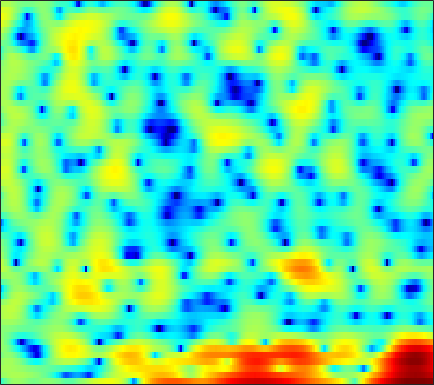

The file beside this chart, header and first rows:
-4.0817, -2.9016, -1.4203, -0.29604, 0.31977, 0.9025, 1.2576, 1.3517, 1.311, 1.1759, 0.86283, 0.61456, 0.25869, -0.10482, -0.31005, -0.42144, -0.37043, -0.25159, 0.019779, 0.26124, 0.45366, 0.55012, 0.58087, 0.52354
1.175, 1.36, 1.608, 1.825, 1.946, 2.064, 2.126, 2.13, 2.087, 1.988, 1.838, 1.691, 1.471, 1.233, 1.031, 0.7555, 0.4534, 0.2055, -0.1727, -0.6271, -1.166, -1.658, -2.438, -3.43
1.724, 1.794, 1.856, 1.877, 1.868, 1.796, 1.674, 1.569, 1.381, 1.141, 0.875, 0.6685, 0.3704, 0.0739, -0.1187, -0.3551, -0.5857, -0.7223, -0.8923, -1.047, -1.194, -1.333, -1.49, -1.72
1.146, 1.408, 1.663, 1.79, 1.778, 1.647, 1.346, 1.003, 0.4292, -0.3512, -1.261, -2.019, -3.138, -4.308, -5.145, -6.033, -6.462, -6.259, -5.491, -4.353, -3.1, -2.208, -1.107, -0.1524
-0.6061, 0.08996, 0.6106, 0.7622, 0.6583, 0.2925, -0.3811, -1.095, -2.273, -3.726, -5.428, -6.93, -9.185, -11.81, -13.98, -17.2, -20.65, -20.42, -16.3, -11.53, -7.854, -5.515, -2.86, -0.6472
0.9562, 0.7275, 0.227, -0.5369, -1.296, -2.511, -3.953, -5.179, -6.854, -8.583, -10.35, -11.7, -13.74, -16.13, -18.1, -20.55, -20.46, -18.45, -14.41, -10.62, -7.229, -5.042, -2.521, -0.3781
1.021, 0.4871, -0.453, -1.719, -2.894, -4.875, -7.501, -10.14, -15.17, -23.2, -20.51, -16.29, -12.92, -10.84, -9.62, -8.24, -6.94, -6.032, -4.738, -3.383, -2.016, -0.984, 0.3383, 1.54
0.4362, 0.2121, -0.2225, -0.8062, -1.345, -2.169, -3.017, -3.626, -4.312, -4.77, -4.973, -4.916, -4.618, -4.119, -3.712, -3.127, -2.499, -2.006, -1.312, -0.6088, 0.08186, 0.5731, 1.194, 1.776
0.26, 0.3574, 0.3795, 0.283, 0.1521, -0.07542, -0.3452, -0.5586, -0.8364, -1.084, -1.286, -1.397, -1.487, -1.496, -1.458, -1.334, -1.154, -0.9716, -0.6777, -0.3441, 0.01514, 0.2927, 0.6352, 0.9404
0.9602, 1.214, 1.433, 1.537, 1.549, 1.461, 1.268, 1.061, 0.7181, 0.3103, -0.1321, -0.4915, -0.9901, -1.468, -1.789, -2.098, -2.242, -2.226, -2.048, -1.735, -1.31, -0.9576, -0.4853, -0.05544
2.01, 2.342, 2.648, 2.81, 2.841, 2.756, 2.515, 2.235, 1.705, 0.993, 0.07055, -0.7725, -2.138, -3.771, -5.161, -7.016, -8.356, -8.489, -7.52, -5.952, -4.417, -3.398, -2.256, -1.322
2.096, 2.44, 2.824, 3.087, 3.193, 3.197, 3.044, 2.813, 2.306, 1.55, 0.5108, -0.4773, -2.138, -4.325, -6.406, -9.916, -13.33, -13.54, -10.93, -8.342, -6.435, -5.381, -4.26, -3.335
0.3224, 0.8093, 1.473, 2.086, 2.469, 2.853, 3.043, 3.053, 2.886, 2.515, 1.927, 1.367, 0.4646, -0.5419, -1.354, -2.379, -3.279, -3.816, -4.376, -4.927, -5.62, -6.374, -7.695, -9.069
-5.949, -4.288, -2.202, -0.506, 0.5051, 1.534, 2.212, 2.514, 2.695, 2.65, 2.417, 2.119, 1.619, 1.046, 0.5898, -0.04433, -0.6903, -1.172, -1.849, -2.658, -3.715, -4.712, -6.383, -8.221
-9.747, -7.079, -4.21, -2.119, -0.9616, 0.1571, 0.8726, 1.185, 1.337, 1.217, 0.8806, 0.503, -0.09561, -0.7534, -1.228, -1.73, -2.053, -2.17, -2.198, -2.136, -2.024, -1.919, -1.729, -1.367
-2.655, -2.004, -1.126, -0.3223, 0.1656, 0.6145, 0.827, 0.8432, 0.6216, 0.1106, -0.7159, -1.569, -3.064, -5.009, -6.657, -8.496, -8.519, -7.345, -5.366, -3.626, -2.248, -1.425, -0.536, 0.215
0.9006, 1.186, 1.412, 1.483, 1.45, 1.316, 1.102, 0.8662, 0.4677, -0.06405, -0.8568, -1.647, -3.127, -5.217, -7.29, -10.05, -9.782, -7.7, -4.9, -2.825, -1.45, -0.7719, -0.1822, 0.1137
3.251, 3, 2.421, 1.56, 0.7926, -0.2878, -1.235, -1.671, -1.755, -1.396, -0.9378, -0.6689, -0.4084, -0.3117, -0.2698, -0.157, 0.1217, 0.4017, 0.8058, 1.105, 1.126, 0.8693, 0.09137, -1.39
3.178, 2.352, 0.8911, -1.096, -3.11, -6.943, -13.75, -24.54, -12.94, -7.272, -4.1, -2.47, -0.8846, 0.2806, 0.9682, 1.697, 2.222, 2.521, 2.752, 2.761, 2.51, 2.126, 1.261, 0.008969
1.562, 0.6687, -0.7162, -2.327, -3.662, -5.471, -6.953, -7.553, -7.367, -6.335, -4.976, -3.901, -2.528, -1.297, -0.4687, 0.4802, 1.243, 1.696, 2.131, 2.361, 2.406, 2.313, 2.049, 1.682
0.7731, -0.005242, -1.172, -2.448, -3.456, -4.827, -6.106, -6.892, -7.538, -7.484, -6.66, -5.671, -4.132, -2.561, -1.475, -0.2048, 0.8546, 1.493, 2.15, 2.597, 2.846, 2.91, 2.862, 2.66
-0.03454, -0.6995, -1.713, -2.912, -3.978, -5.75, -8.139, -10.65, -16.08, -23, -14.25, -9.9, -6.038, -3.313, -1.73, -0.05461, 1.242, 2.004, 2.777, 3.309, 3.613, 3.705, 3.659, 3.408
-2.67, -2.995, -3.374, -3.815, -4.247, -4.99, -5.978, -6.797, -7.698, -7.827, -6.761, -5.469, -3.584, -1.832, -0.6964, 0.6044, 1.646, 2.273, 2.929, 3.375, 3.623, 3.678, 3.574, 3.275
-9.184, -8.202, -6.677, -5.411, -4.7, -4.027, -3.574, -3.307, -2.969, -2.558, -2.016, -1.529, -0.815, -0.07684, 0.4646, 1.136, 1.73, 2.114, 2.532, 2.833, 3.006, 3.039, 2.942, 2.674
-13.97, -10.59, -7.25, -5.004, -3.772, -2.571, -1.705, -1.219, -0.7303, -0.3529, -0.06682, 0.12, 0.3373, 0.5282, 0.6849, 0.897, 1.137, 1.343, 1.62, 1.895, 2.123, 2.243, 2.307, 2.209
-3.599, -3.14, -2.296, -1.393, -0.7647, -0.06199, 0.4505, 0.7061, 0.8828, 0.8791, 0.7037, 0.4682, 0.05182, -0.4374, -0.8069, -1.2, -1.363, -1.275, -0.8757, -0.2642, 0.4132, 0.8833, 1.401, 1.724
-0.2634, 0.1073, 0.644, 1.18, 1.521, 1.868, 2.038, 2.03, 1.821, 1.344, 0.5955, -0.1798, -1.533, -3.304, -4.972, -7.55, -9.697, -9.679, -7.457, -4.848, -2.678, -1.373, -0.03546, 0.9444
-0.8393, 0.01552, 1.012, 1.783, 2.2, 2.528, 2.595, 2.466, 2.036, 1.302, 0.2299, -0.8141, -2.575, -4.857, -6.96, -10.37, -13.64, -13.7, -10.55, -7.284, -4.634, -3.023, -1.275, 0.06753
-2.561, -0.8216, 0.839, 1.922, 2.453, 2.82, 2.848, 2.665, 2.145, 1.337, 0.2133, -0.816, -2.457, -4.31, -5.805, -7.698, -9.038, -9.404, -8.771, -7.202, -5.225, -3.756, -1.981, -0.5233
0.05464, 1.029, 2.048, 2.732, 3.031, 3.165, 3.011, 2.716, 2.097, 1.226, 0.1075, -0.9039, -2.551, -4.616, -6.555, -10.04, -15.88, -24.96, -17.44, -10.54, -6.64, -4.551, -2.445, -0.8987
2.686, 2.98, 3.248, 3.347, 3.279, 3.001, 2.51, 2.017, 1.22, 0.2993, -0.6924, -1.489, -2.582, -3.782, -4.749, -6.122, -7.269, -7.685, -7.138, -5.712, -4.074, -2.969, -1.738, -0.8667
3.915, 4.015, 3.988, 3.728, 3.368, 2.631, 1.609, 0.6664, -0.7478, -2.165, -3.277, -3.741, -3.835, -3.568, -3.312, -2.947, -2.587, -2.274, -1.823, -1.32, -0.8412, -0.5406, -0.3129, -0.2896
4.261, 4.447, 4.436, 4.074, 3.562, 2.491, 0.9135, -0.7203, -3.703, -8.352, -16.05, -15.45, -8.793, -5.067, -3.29, -1.608, -0.478, 0.1567, 0.7329, 1.09, 1.215, 1.167, 0.8531, 0.2659
3.227, 3.617, 3.781, 3.571, 3.16, 2.288, 1.035, -0.1458, -2.02, -3.985, -5.393, -5.525, -4.487, -2.976, -1.872, -0.6202, 0.3306, 0.8373, 1.285, 1.475, 1.397, 1.164, 0.623, -0.2362
2.371, 2.801, 3.045, 2.96, 2.692, 2.111, 1.306, 0.6209, -0.3377, -1.152, -1.683, -1.818, -1.669, -1.238, -0.7851, -0.172, 0.3804, 0.6819, 0.9266, 0.9264, 0.694, 0.3496, -0.3038, -1.175
3.07, 3.373, 3.526, 3.368, 3.057, 2.373, 1.417, 0.5378, -0.7371, -1.985, -2.851, -3.06, -2.705, -1.837, -1.108, -0.217, 0.4687, 0.8325, 1.041, 0.9409, 0.5283, 0.02017, -0.9255, -2.104
4.155, 4.384, 4.46, 4.236, 3.845, 2.974, 1.641, 0.2497, -2.341, -6.34, -13.18, -15.6, -8.439, -4.116, -2.071, -0.2274, 0.9108, 1.413, 1.673, 1.525, 0.9395, 0.2047, -1.236, -3.337
2.934, 3.276, 3.526, 3.522, 3.32, 2.772, 1.854, 0.9042, -0.6956, -2.557, -4.083, -4.411, -3.548, -2.059, -1.026, 0.0822, 0.8208, 1.123, 1.253, 1.053, 0.526, -0.1007, -1.275, -2.846
-0.02298, 0.7023, 1.454, 1.935, 2.118, 2.136, 1.915, 1.625, 1.138, 0.631, 0.2102, 0.002477, -0.09187, -0.04955, 0.03188, 0.1255, 0.153, 0.1239, -0.001058, -0.2332, -0.5514, -0.848, -1.314, -1.85
-2.356, -1.024, 0.3296, 1.283, 1.771, 2.163, 2.322, 2.323, 2.189, 1.956, 1.652, 1.39, 1.004, 0.5675, 0.22, -0.2985, -0.8533, -1.246, -1.693, -1.972, -2.051, -2.012, -1.86, -1.712
-1.845, -0.4903, 0.8832, 1.844, 2.346, 2.765, 2.961, 2.983, 2.871, 2.626, 2.263, 1.908, 1.296, 0.508, -0.2299, -1.452, -2.962, -4.26, -5.917, -6.678, -6.014, -4.936, -3.418, -2.163
0.4649, 1.212, 1.979, 2.467, 2.667, 2.753, 2.651, 2.481, 2.199, 1.865, 1.488, 1.163, 0.6177, -0.1526, -0.962, -2.457, -4.666, -7.132, -12.48, -20.47, -11.95, -7.743, -4.264, -2.053
1.631, 1.908, 2.058, 1.941, 1.661, 1.042, 0.187, -0.5192, -1.366, -1.865, -1.942, -1.816, -1.608, -1.573, -1.717, -2.19, -2.923, -3.548, -4.257, -4.407, -3.803, -2.972, -1.669, -0.4133
1.799, 1.853, 1.649, 1.072, 0.3326, -1.186, -3.486, -5.928, -10.55, -13.51, -9.655, -6.94, -4.588, -3.212, -2.608, -2.206, -2.104, -2.106, -2.111, -1.988, -1.638, -1.199, -0.4609, 0.4126
1.69, 1.829, 1.728, 1.24, 0.6027, -0.6669, -2.485, -4.199, -6.581, -7.678, -6.624, -5.319, -3.827, -2.857, -2.479, -2.328, -2.501, -2.785, -3.22, -3.544, -3.487, -3.11, -2.173, -0.9571
1.337, 1.748, 2.016, 1.988, 1.789, 1.332, 0.7127, 0.2084, -0.4057, -0.8401, -1.033, -1.094, -1.172, -1.377, -1.692, -2.408, -3.547, -4.775, -7.051, -10.18, -12.91, -11.85, -7.98, -4.649
0.8455, 1.385, 1.88, 2.164, 2.246, 2.209, 2.051, 1.869, 1.573, 1.234, 0.8672, 0.5655, 0.08494, -0.5344, -1.111, -2.122, -3.48, -4.79, -7.015, -9.72, -11.69, -11.12, -8.479, -5.794
0.5992, 1.065, 1.594, 1.988, 2.195, 2.339, 2.343, 2.265, 2.068, 1.781, 1.395, 1.064, 0.5601, -0.02073, -0.5192, -1.252, -2.088, -2.754, -3.65, -4.445, -4.997, -5.195, -5.156, -4.868
0.03561, 0.601, 1.341, 1.926, 2.254, 2.518, 2.573, 2.508, 2.284, 1.943, 1.51, 1.153, 0.6671, 0.1815, -0.1679, -0.5675, -0.9348, -1.199, -1.566, -1.983, -2.526, -3.051, -4.041, -5.563
-2.91, -1.176, 0.5153, 1.577, 2.034, 2.292, 2.229, 2.008, 1.533, 0.8988, 0.1868, -0.3984, -1.162, -1.763, -2.041, -2.09, -1.784, -1.43, -0.9539, -0.6284, -0.576, -0.7774, -1.5, -2.891
-3.949, -2.272, -0.8611, -0.1811, -0.07477, -0.3742, -1.043, -1.747, -2.825, -4.009, -5.285, -6.383, -8.219, -10.47, -11.89, -11.35, -8.367, -6.101, -3.673, -1.892, -0.6374, 0.0003624, 0.5654, 0.9343
-0.696, -0.805, -1.117, -1.768, -2.54, -4.013, -6.051, -7.905, -10.51, -12.49, -13.33, -13.56, -14.29, -16.13, -17.81, -16.64, -12.02, -8.936, -5.736, -3.347, -1.518, -0.4272, 0.7628, 1.734
1.281, 0.6733, -0.3424, -1.713, -3.032, -5.315, -8.43, -11.59, -18, -27.38, -20.07, -16.66, -14.11, -12.49, -11.39, -9.825, -7.987, -6.516, -4.58, -2.82, -1.289, -0.2845, 0.87, 1.841
3.093, 2.452, 1.385, 0.05767, -1.155, -3.037, -5.206, -6.928, -9.114, -10.7, -11.39, -11.36, -10.83, -9.802, -8.835, -7.359, -5.783, -4.609, -3.13, -1.783, -0.629, 0.1133, 0.936, 1.611
4.923, 4.426, 3.571, 2.503, 1.556, 0.1064, -1.554, -2.904, -4.844, -6.888, -8.987, -10.4, -11.44, -10.7, -9.21, -6.908, -4.793, -3.437, -1.936, -0.7796, 0.05258, 0.4709, 0.7721, 0.8232
5.832, 5.547, 4.999, 4.233, 3.531, 2.386, 1.009, -0.2176, -2.17, -4.643, -8.065, -11.83, -19.85, -15.09, -10.21, -6.134, -3.502, -2.078, -0.7093, 0.1539, 0.5616, 0.5603, 0.1407, -0.8397
4.484, 4.476, 4.285, 3.885, 3.449, 2.705, 1.788, 0.9883, -0.1903, -1.497, -2.802, -3.647, -4.253, -4.067, -3.47, -2.381, -1.292, -0.5926, 0.09023, 0.4523, 0.4519, 0.1909, -0.5632, -1.898
1.991, 2.294, 2.418, 2.291, 2.051, 1.615, 1.088, 0.6849, 0.171, -0.2722, -0.5947, -0.748, -0.8086, -0.7091, -0.5369, -0.2471, 0.0606, 0.2574, 0.4334, 0.4701, 0.3426, 0.1304, -0.3325, -0.9778
